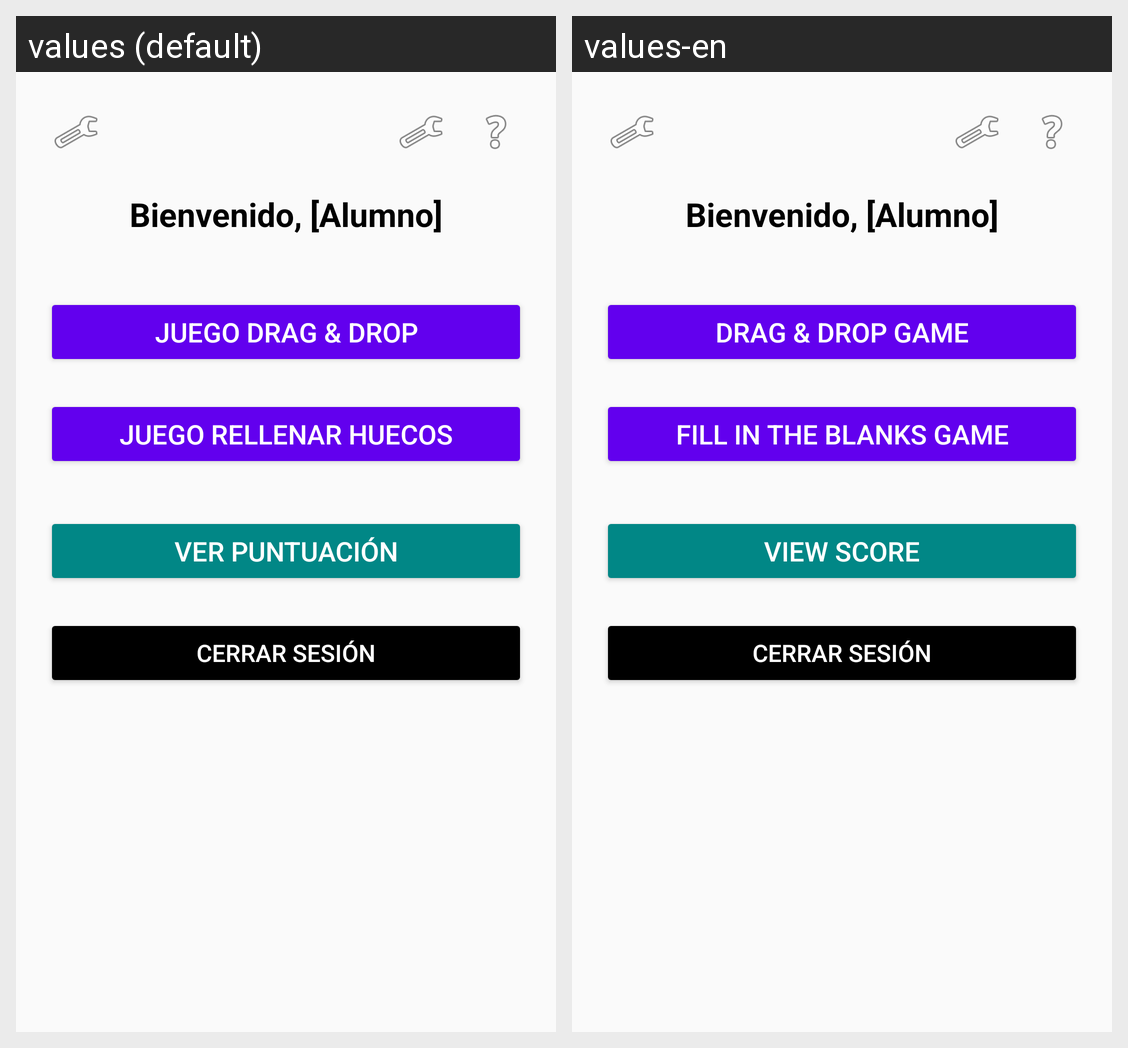

Here is an Android app screen in its default locale and in the app's own translations. Write out the translated-string differences for the strings that appear on this screen.
Android screen res/layout/actividad_menu_alumno.xml rendered under 2 locales, left to right: values (default), values-en. Device: Nexus 5 (rendered at 1080×1920; each locale shown at half size, 540×960, under a caption strip naming it); theme Theme.ExamenProm2.
Strings drawn on this screen, with the default value and each locale's value (text and hints the layout hard-codes, and strings that could not be matched under every locale, appear in the picture but are not listed):

juego_drag_drop
  values: Juego Drag & Drop
  values-en: Drag & Drop Game

juego_rellenar_huecos
  values: Juego Rellenar Huecos
  values-en: Fill in the Blanks Game

ver_puntuacion
  values: Ver Puntuación
  values-en: View Score
